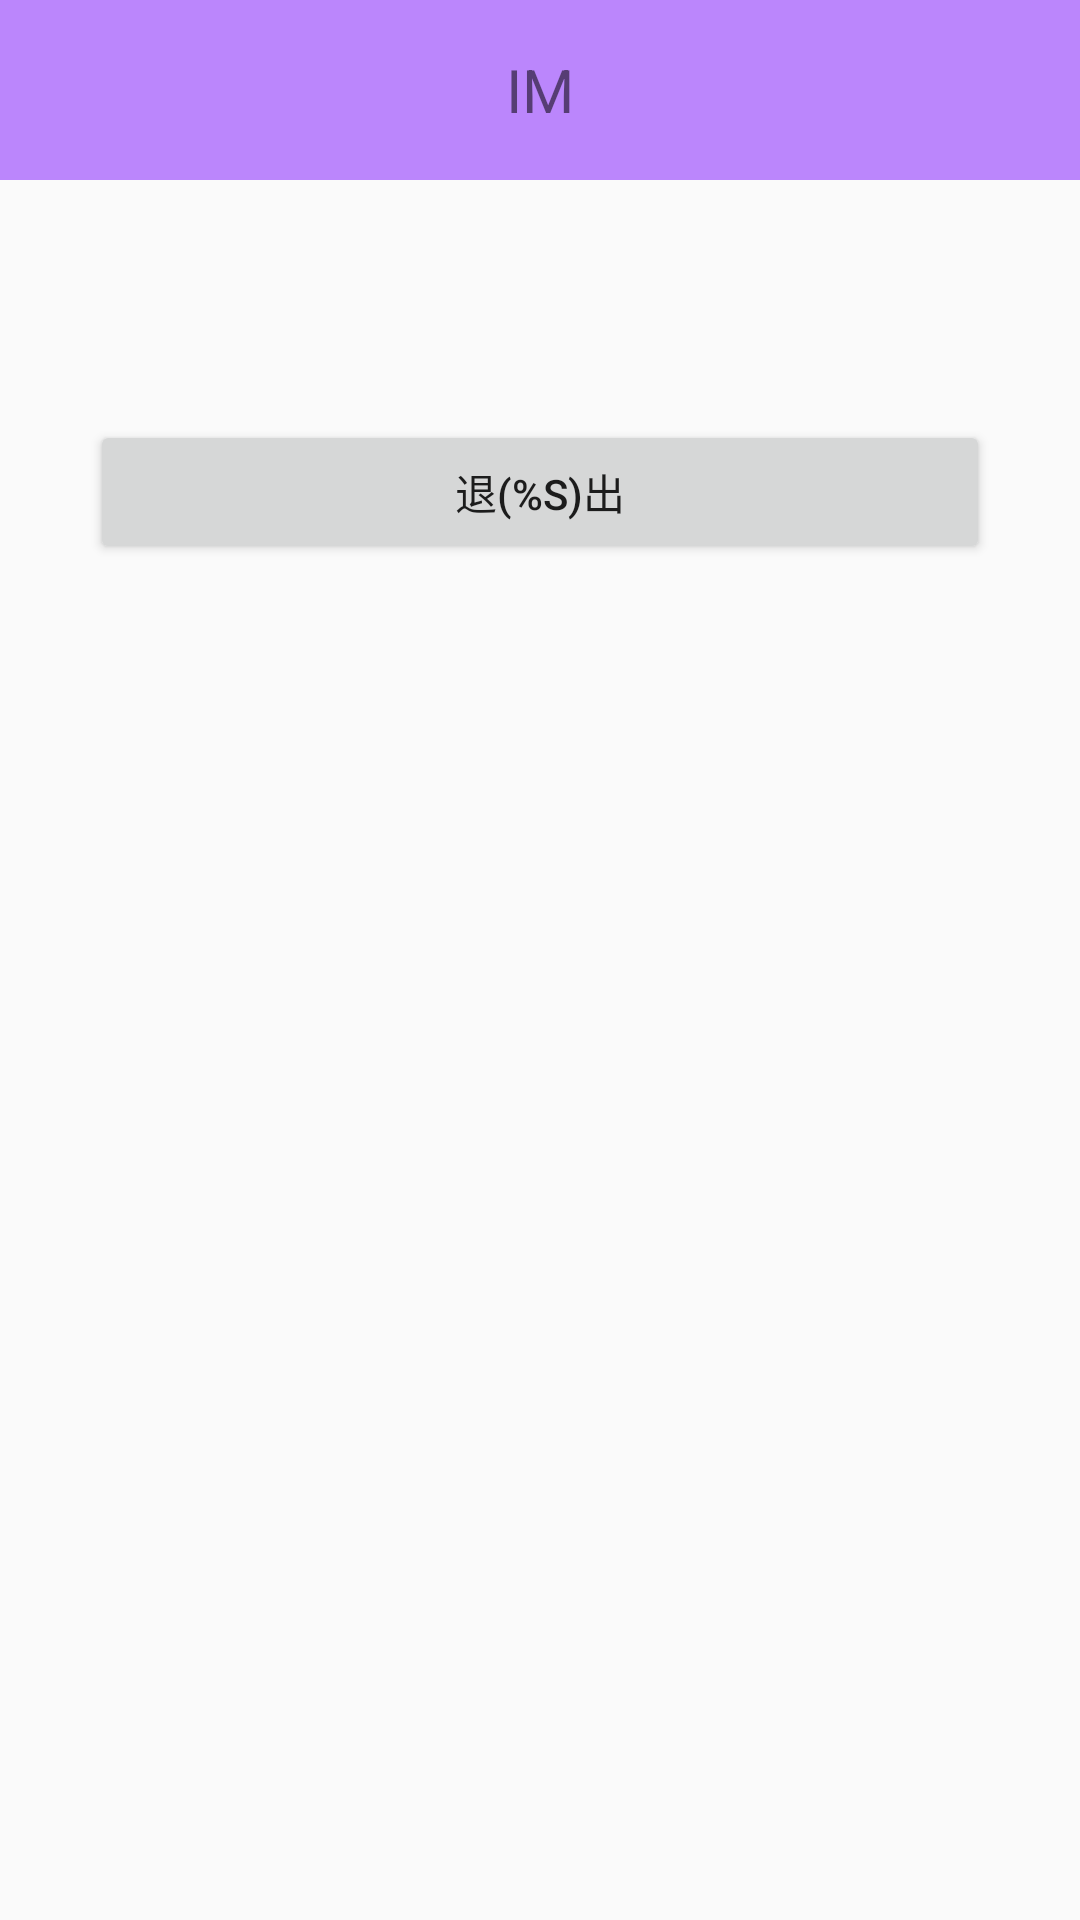

Android layout source for this screen:
<!-- AndroidManifest.xml: application theme AppTheme -->
<!-- res/layout/fragment_dynamic.xml -->
<?xml version="1.0" encoding="utf-8"?>
<LinearLayout xmlns:android="http://schemas.android.com/apk/res/android"
    android:layout_width="match_parent"
    android:layout_height="match_parent"
    android:orientation="vertical">
    <include layout="@layout/header"/>
    <LinearLayout
        android:layout_width="match_parent"
        android:layout_height="match_parent"
        android:orientation="vertical"
        android:padding="30dp"
        android:gravity="center_horizontal">
        <ImageView
            android:layout_width="wrap_content"
            android:layout_height="wrap_content"
            android:src="@mipmap/ic_launcher"/>
        <Button
            android:id="@+id/logout"
            android:layout_width="match_parent"
            android:layout_height="wrap_content"
            android:layout_marginTop="50dp"
            android:text="@string/logout"/>
    </LinearLayout>


</LinearLayout>
<!-- res/layout/header.xml (included above) -->
<?xml version="1.0" encoding="utf-8"?>
<RelativeLayout xmlns:android="http://schemas.android.com/apk/res/android"
    android:orientation="vertical"
    android:layout_width="match_parent"
    android:background="@color/purple_200"
    android:layout_height="60dp">
    <ImageView
        android:id="@+id/back"
        android:layout_width="30dp"
        android:layout_height="30dp"
        android:background="@drawable/back_bg"
        android:layout_marginLeft="8dp"
        android:layout_centerVertical="true"
        android:visibility="gone"
        />
    <TextView
        android:id="@+id/header_title"
        android:layout_width="wrap_content"
        android:layout_height="match_parent"
        android:gravity="center"
        android:layout_centerInParent="true"
        android:textSize="20sp"
        android:text="@string/app_name"/>

    <ImageView
        android:id="@+id/add"
        android:layout_width="30dp"
        android:layout_height="30dp"
        android:visibility="gone"
        android:layout_alignParentRight="true"
        android:layout_centerVertical="true"
        android:layout_marginRight="30dp"
        android:src="@mipmap/ic_launcher"
        />



</RelativeLayout>
<!-- resources referenced by this layout -->
<resources>
  <color name="purple_200">#FFBB86FC</color>
  <string name="app_name">IM</string>
  <string name="logout">退(%s)出</string>
  <style name="AppTheme" parent="Theme.AppCompat.Light.NoActionBar">
          
          <item name="colorPrimary">@color/colorPrimary</item>
          <item name="colorPrimaryDark">@color/colorPrimaryDark</item>
          <item name="colorAccent">@color/colorAccent</item>
      </style>
  <color name="colorPrimary">#3F51B5</color>
  <color name="colorPrimaryDark">#303F9F</color>
  <color name="colorAccent">#FF4081</color>
</resources>
